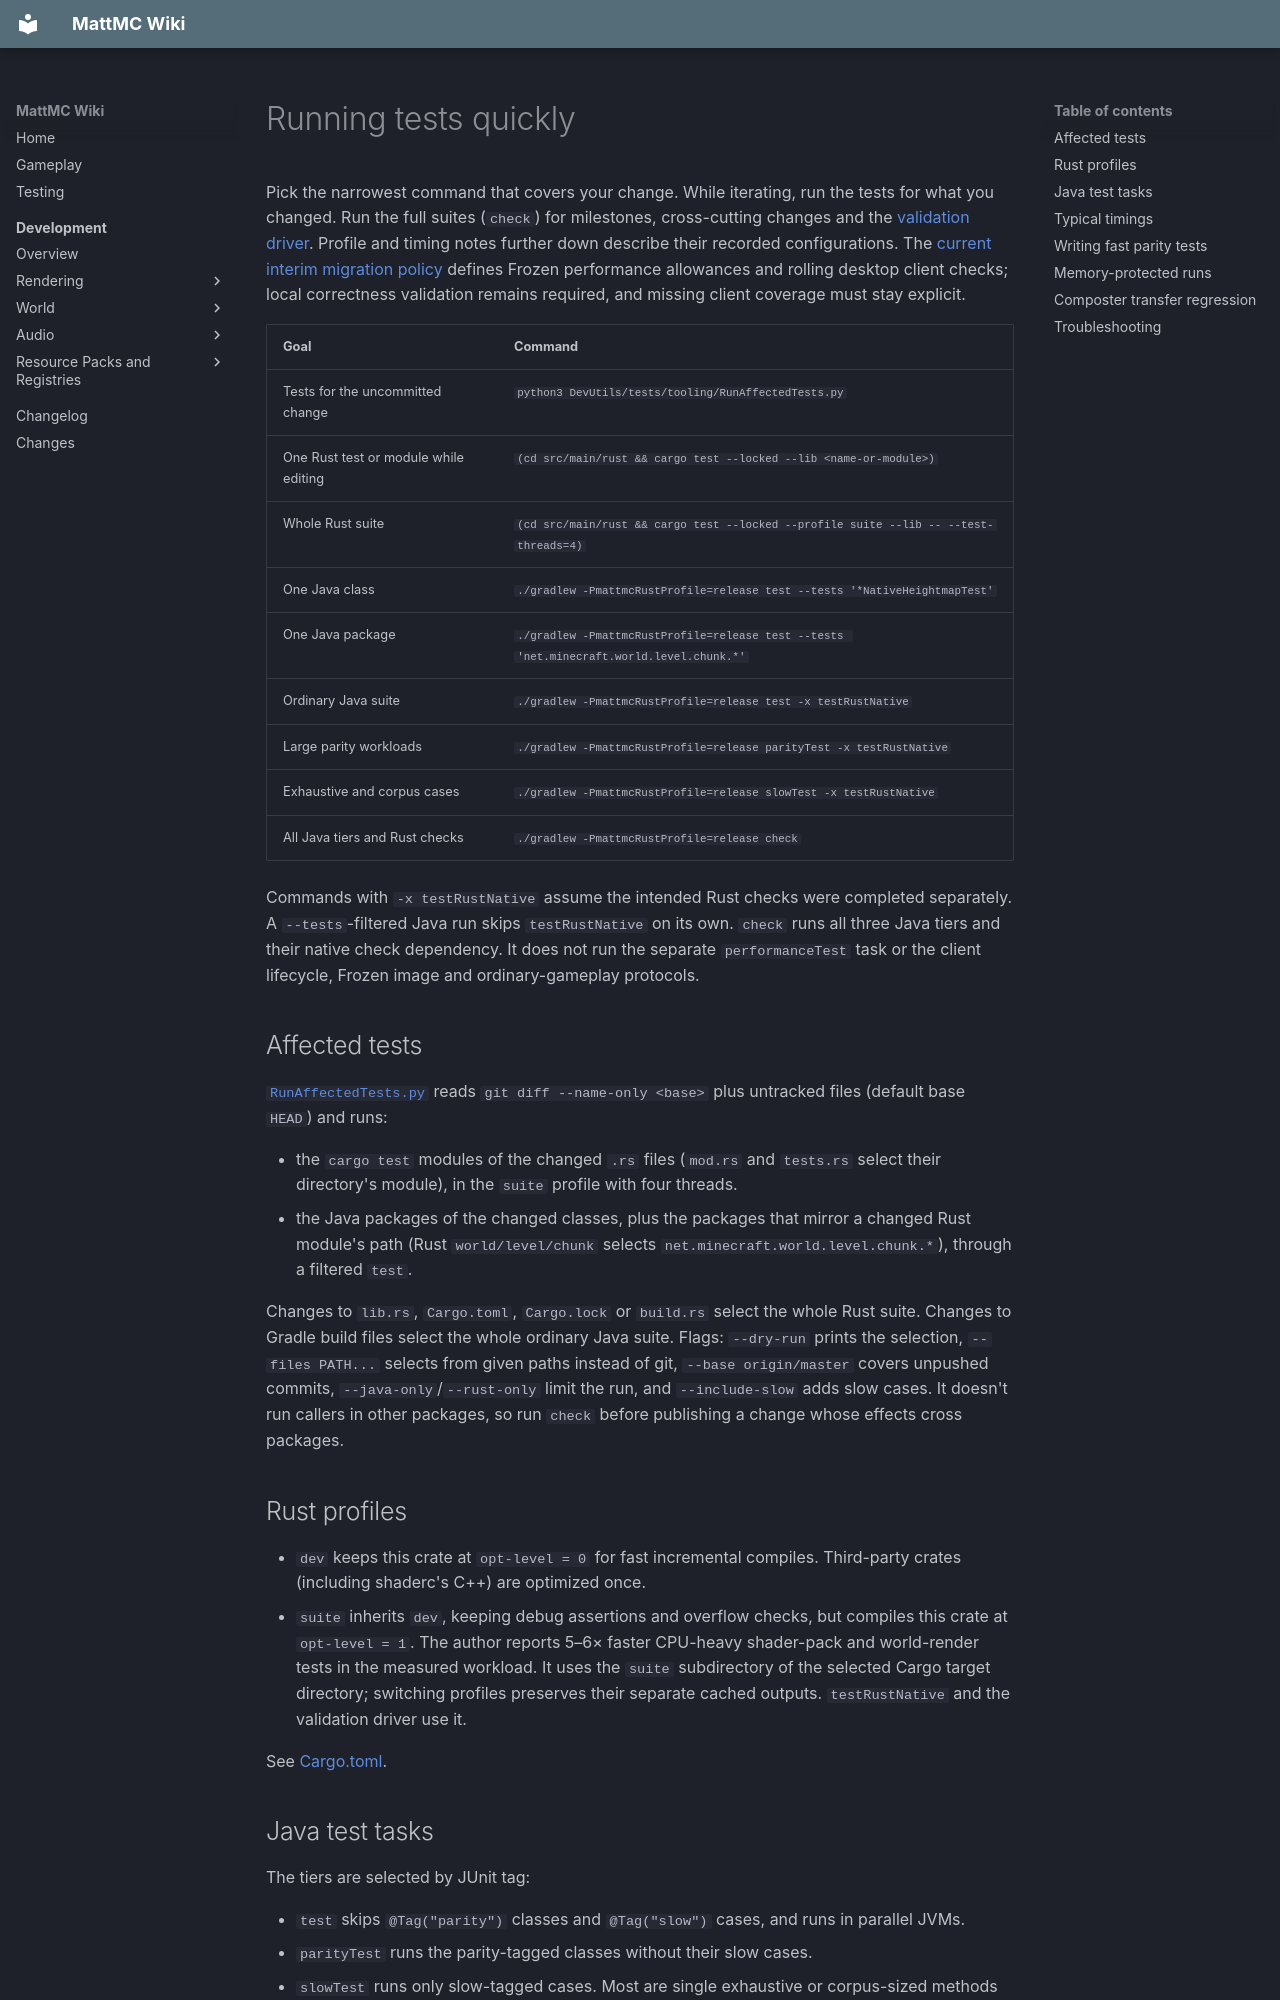

repository: HungLo2020/MattMC · page: development/tooling/TESTING/index.html · generator: mkdocs

# Running tests quickly

Pick the narrowest command that covers your change. While iterating, run the
tests for what you changed. Run the full suites (`check`) for milestones,
cross-cutting changes and the
[validation driver](../rendering/RENDER-VERIFICATION.md#one-command-validation).
Profile and timing notes further down describe their recorded configurations.
The [current interim migration policy](MIGRATION-ACCEPTANCE.md) defines Frozen
performance allowances and rolling desktop client checks; local correctness
validation remains required, and missing client coverage must stay explicit.

| Goal | Command |
| --- | --- |
| Tests for the uncommitted change | `python3 DevUtils/tests/tooling/RunAffectedTests.py` |
| One Rust test or module while editing | `(cd src/main/rust && cargo test --locked --lib <name-or-module>)` |
| Whole Rust suite | `(cd src/main/rust && cargo test --locked --profile suite --lib -- --test-threads=4)` |
| One Java class | `./gradlew -PmattmcRustProfile=release test --tests '*NativeHeightmapTest'` |
| One Java package | `./gradlew -PmattmcRustProfile=release test --tests 'net.minecraft.world.level.chunk.*'` |
| Ordinary Java suite | `./gradlew -PmattmcRustProfile=release test -x testRustNative` |
| Large parity workloads | `./gradlew -PmattmcRustProfile=release parityTest -x testRustNative` |
| Exhaustive and corpus cases | `./gradlew -PmattmcRustProfile=release slowTest -x testRustNative` |
| All Java tiers and Rust checks | `./gradlew -PmattmcRustProfile=release check` |

Commands with `-x testRustNative` assume the intended Rust checks were completed
separately. A `--tests`-filtered Java run skips `testRustNative` on its own.
`check` runs all three Java tiers and their native check dependency. It does
not run the separate `performanceTest` task or the client lifecycle, Frozen
image and ordinary-gameplay protocols.

## Affected tests

[`RunAffectedTests.py`](https://github.com/HungLo2020/MattMC/blob/master/DevUtils/tests/tooling/RunAffectedTests.py)
reads `git diff --name-only <base>` plus untracked files (default base `HEAD`)
and runs:

- the `cargo test` modules of the changed `.rs` files (`mod.rs` and `tests.rs`
  select their directory's module), in the `suite` profile with four threads.
- the Java packages of the changed classes, plus the packages that mirror a
  changed Rust module's path (Rust `world/level/chunk` selects
  `net.minecraft.world.level.chunk.*`), through a filtered `test`.

Changes to `lib.rs`, `Cargo.toml`, `Cargo.lock` or `build.rs` select the whole
Rust suite. Changes to Gradle build files select the whole ordinary Java suite.
Flags: `--dry-run` prints the selection, `--files PATH...` selects from given
paths instead of git, `--base origin/master` covers
unpushed commits, `--java-only`/`--rust-only` limit the run, and
`--include-slow` adds slow cases. It doesn't run callers in other packages, so
run `check` before publishing a change whose effects cross packages.

## Rust profiles

- `dev` keeps this crate at `opt-level = 0` for fast incremental compiles.
  Third-party crates (including shaderc's C++) are optimized once.
- `suite` inherits `dev`, keeping debug assertions and overflow checks, but
  compiles this crate at `opt-level = 1`. The author reports 5–6× faster
  CPU-heavy shader-pack and world-render tests in the measured workload.
  It uses the `suite` subdirectory of the selected Cargo target directory;
  switching profiles preserves their separate cached outputs.
  `testRustNative` and the validation driver use it.

See [Cargo.toml](https://github.com/HungLo2020/MattMC/blob/f86206767dadde696adfed4e04c5ee97cd0d0885/src/main/rust/Cargo.toml).
